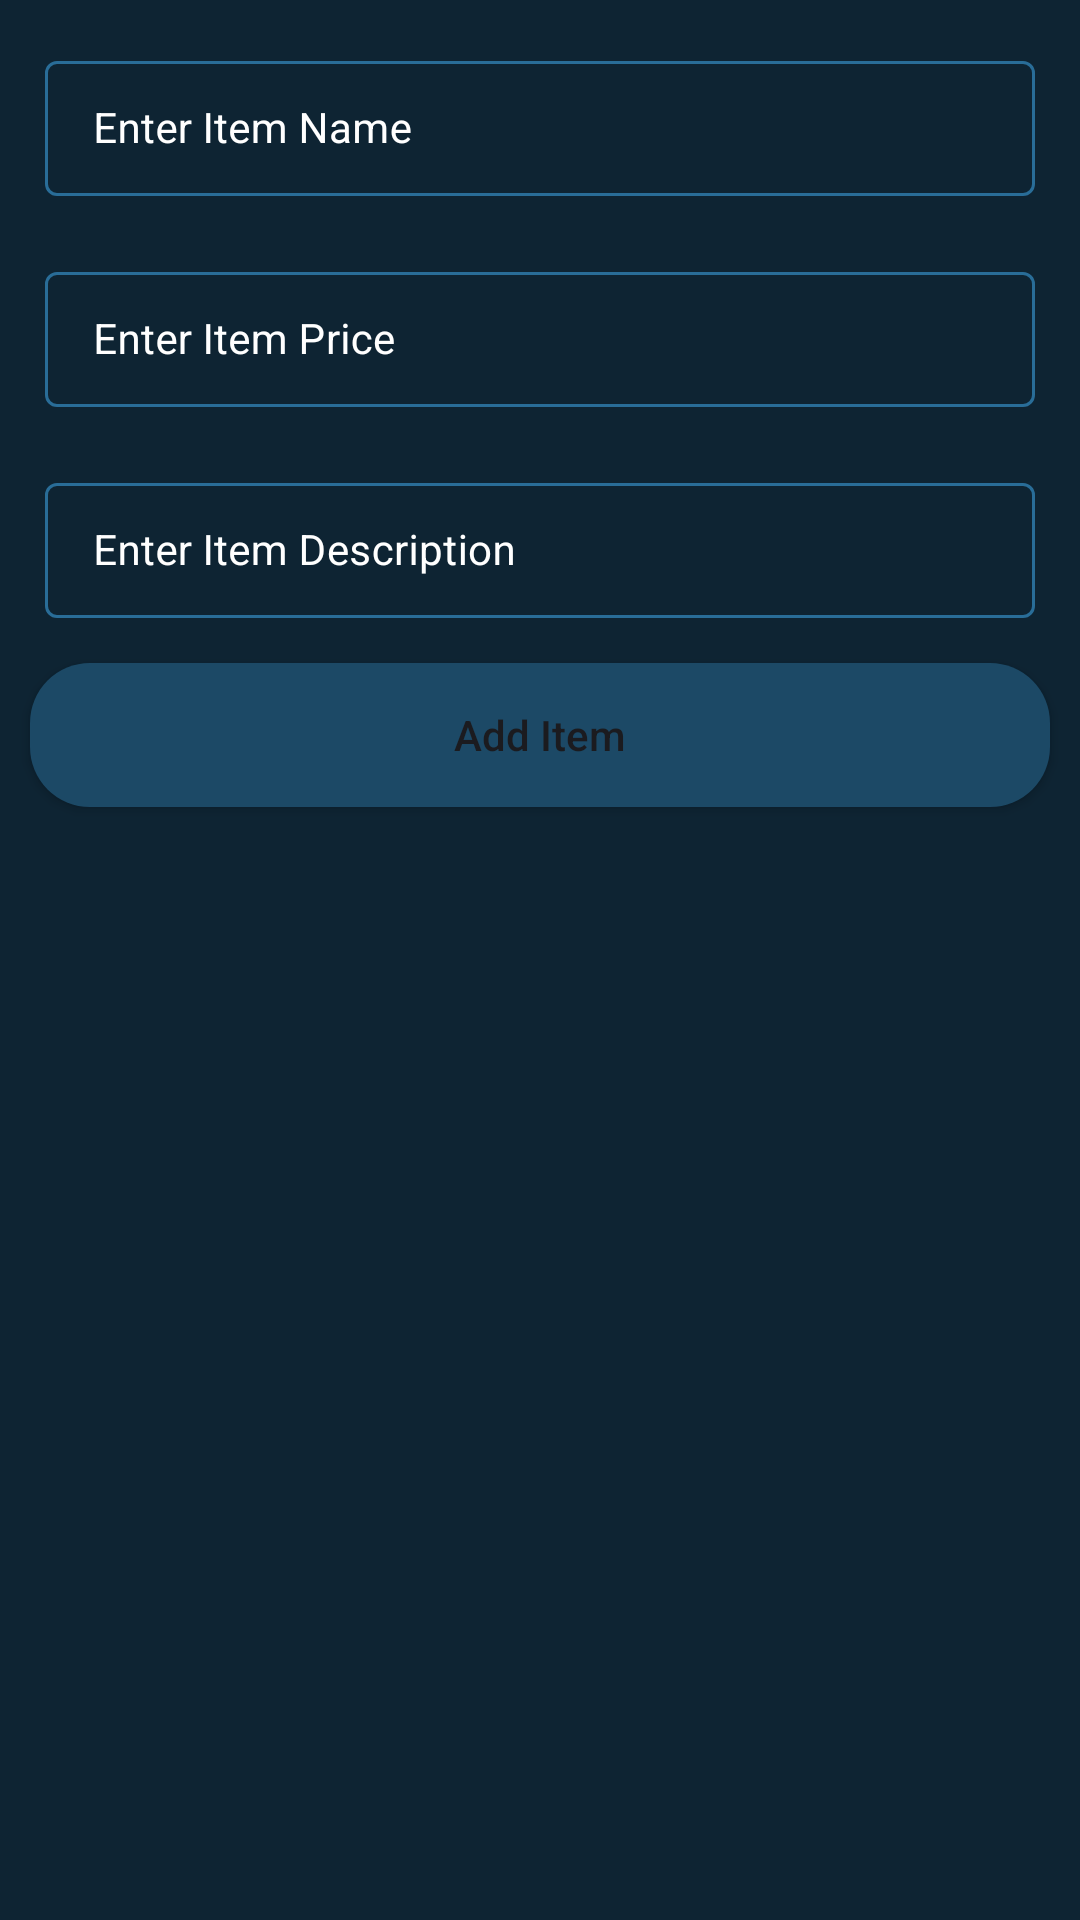

Android layout source for this screen:
<!-- AndroidManifest.xml: application theme Theme.ZoneDeliveryServicesTask -->
<!-- res/layout/activity_dashboard.xml -->
<?xml version="1.0" encoding="utf-8"?>
<ScrollView xmlns:android="http://schemas.android.com/apk/res/android"
    xmlns:app="http://schemas.android.com/apk/res-auto"
    xmlns:tools="http://schemas.android.com/tools"
    android:layout_width="match_parent"
    android:layout_height="match_parent"
    android:background="@color/black_shade_1"
    tools:context=".Dashboard">
<RelativeLayout
    android:layout_width="match_parent"
    android:layout_height="wrap_content">
    <LinearLayout
        android:layout_width="match_parent"
        android:layout_height="wrap_content"
        android:orientation="vertical">

        <com.google.android.material.textfield.TextInputLayout
            android:id="@+id/ItemName"
            style="@style/EnterTextLayoutStyle"
            android:layout_width="match_parent"
            android:layout_height="wrap_content"
            android:layout_marginLeft="10dp"
            android:layout_marginTop="10dp"
            android:layout_marginRight="10dp"
            android:hint="Enter Item Name"
            android:padding="5dp"
            android:textColorHint="@color/white"
            app:hintTextColor="@color/white">

            <com.google.android.material.textfield.TextInputEditText
                android:id="@+id/EnterItemName"
                android:layout_width="match_parent"
                android:layout_height="match_parent"
                android:ems="10"
                android:importantForAutofill="no"
                android:inputType="textImeMultiLine|textMultiLine"
                android:textColor="@color/white"
                android:textColorHint="@color/white"
                android:textSize="14sp" />
        </com.google.android.material.textfield.TextInputLayout>

        <com.google.android.material.textfield.TextInputLayout
            android:id="@+id/ItemPrice"
            style="@style/EnterTextLayoutStyle"
            android:layout_width="match_parent"
            android:layout_height="wrap_content"
            android:layout_marginLeft="10dp"
            android:layout_marginTop="10dp"
            android:layout_marginRight="10dp"
            android:hint="Enter Item Price"
            android:padding="5dp"
            android:textColorHint="@color/white"
            app:boxStrokeColor="@color/purple"
            app:hintTextColor="@color/white">
        <com.google.android.material.textfield.TextInputEditText
            android:id="@+id/EnterItemPrice"
            android:layout_width="match_parent"
            android:layout_height="match_parent"
            android:ems="10"
            android:importantForAutofill="no"
            android:inputType="phone"
            android:textColor="@color/white"
            android:textColorHint="@color/white"
            android:textSize="14sp"
            app:boxStrokeColor="@color/purple" />
        </com.google.android.material.textfield.TextInputLayout>

        <com.google.android.material.textfield.TextInputLayout
            android:id="@+id/ItemDescription"
            style="@style/EnterTextLayoutStyle"
            android:layout_width="match_parent"
            android:layout_height="wrap_content"
            android:layout_marginLeft="10dp"
            android:layout_marginTop="10dp"
            android:layout_marginRight="10dp"
            android:hint="Enter Item Description"
            android:padding="5dp"
            android:textColorHint="@color/white"
            app:hintTextColor="@color/white">
            <com.google.android.material.textfield.TextInputEditText
                android:id="@+id/EnterItemDescription"
                android:layout_width="match_parent"
                android:layout_height="match_parent"
                android:ems="10"
                android:importantForAutofill="no"
                android:inputType="textImeMultiLine|textMultiLine"
                android:textColor="@color/white"
                android:textColorHint="@color/white"
                android:textSize="14sp" />
        </com.google.android.material.textfield.TextInputLayout>
        <Button
            android:id="@+id/btnAddItem"
            android:layout_width="match_parent"
            android:layout_height="wrap_content"
            android:layout_marginStart="10dp"
            android:layout_marginTop="10dp"
            android:layout_marginEnd="10dp"
            android:layout_marginBottom="10dp"
            android:background="@drawable/button_bg"
            android:text="Add Item"
            android:textAllCaps="false" />
    </LinearLayout>
    <ProgressBar
        android:id="@+id/ProgressBar"
        android:layout_width="wrap_content"
        android:layout_height="wrap_content"
        android:layout_centerInParent="true"
        android:layout_gravity="center"
        android:indeterminate="true"
        android:indeterminateDrawable="@drawable/progress_bg"
        android:visibility="gone" />
</RelativeLayout>
</ScrollView>
<!-- resources referenced by this layout -->
<resources>
  <color name="black_shade_1">#0e2433</color>
  <color name="purple">#296D98</color>
  <color name="white">#FFFFFFFF</color>
  <!-- drawable button_bg (drawable) -->
  <?xml version="1.0" encoding="utf-8"?>
          <shape xmlns:android="http://schemas.android.com/apk/res/android"
              android:shape="rectangle">
                  <corners android:radius="20dp" />
                  <solid android:color="@color/black_shade_2" />
          </shape>
  <!-- drawable progress_bg (drawable) -->
  <?xml version="1.0" encoding="utf-8"?>
  <rotate
      xmlns:android="http://schemas.android.com/apk/res/android"
      android:fromDegrees="0"
      android:pivotX="50%"
      android:pivotY="50%"
      android:toDegrees="360">
  
      <shape
          android:innerRadiusRatio="3"
          android:shape="ring"
          android:thicknessRatio="8"
          android:useLevel="false">
  
          <size
              android:width="76dip"
              android:height="76dip" />
          <gradient
              android:angle="0"
              android:endColor="#00ffffff"
              android:startColor="@color/purple_shade"
              android:type="sweep"
              android:useLevel="false" />
      </shape>
  
  </rotate>
  <style name="EnterTextLayoutStyle" parent="Widget.MaterialComponents.TextInputLayout.OutlinedBox.Dense">
          <item name="boxStrokeColor">#296D98</item>
          <item name="boxStrokeWidth">1dp</item>
      </style>
  <style name="Theme.ZoneDeliveryServicesTask" parent="Base.Theme.ZoneDeliveryServicesTask" />
  <color name="black_shade_2">#1C4966</color>
  <color name="purple_shade">#296D98</color>
  <style name="Base.Theme.ZoneDeliveryServicesTask" parent="Theme.Material3.DynamicColors.Light">
          
          
      </style>
</resources>
